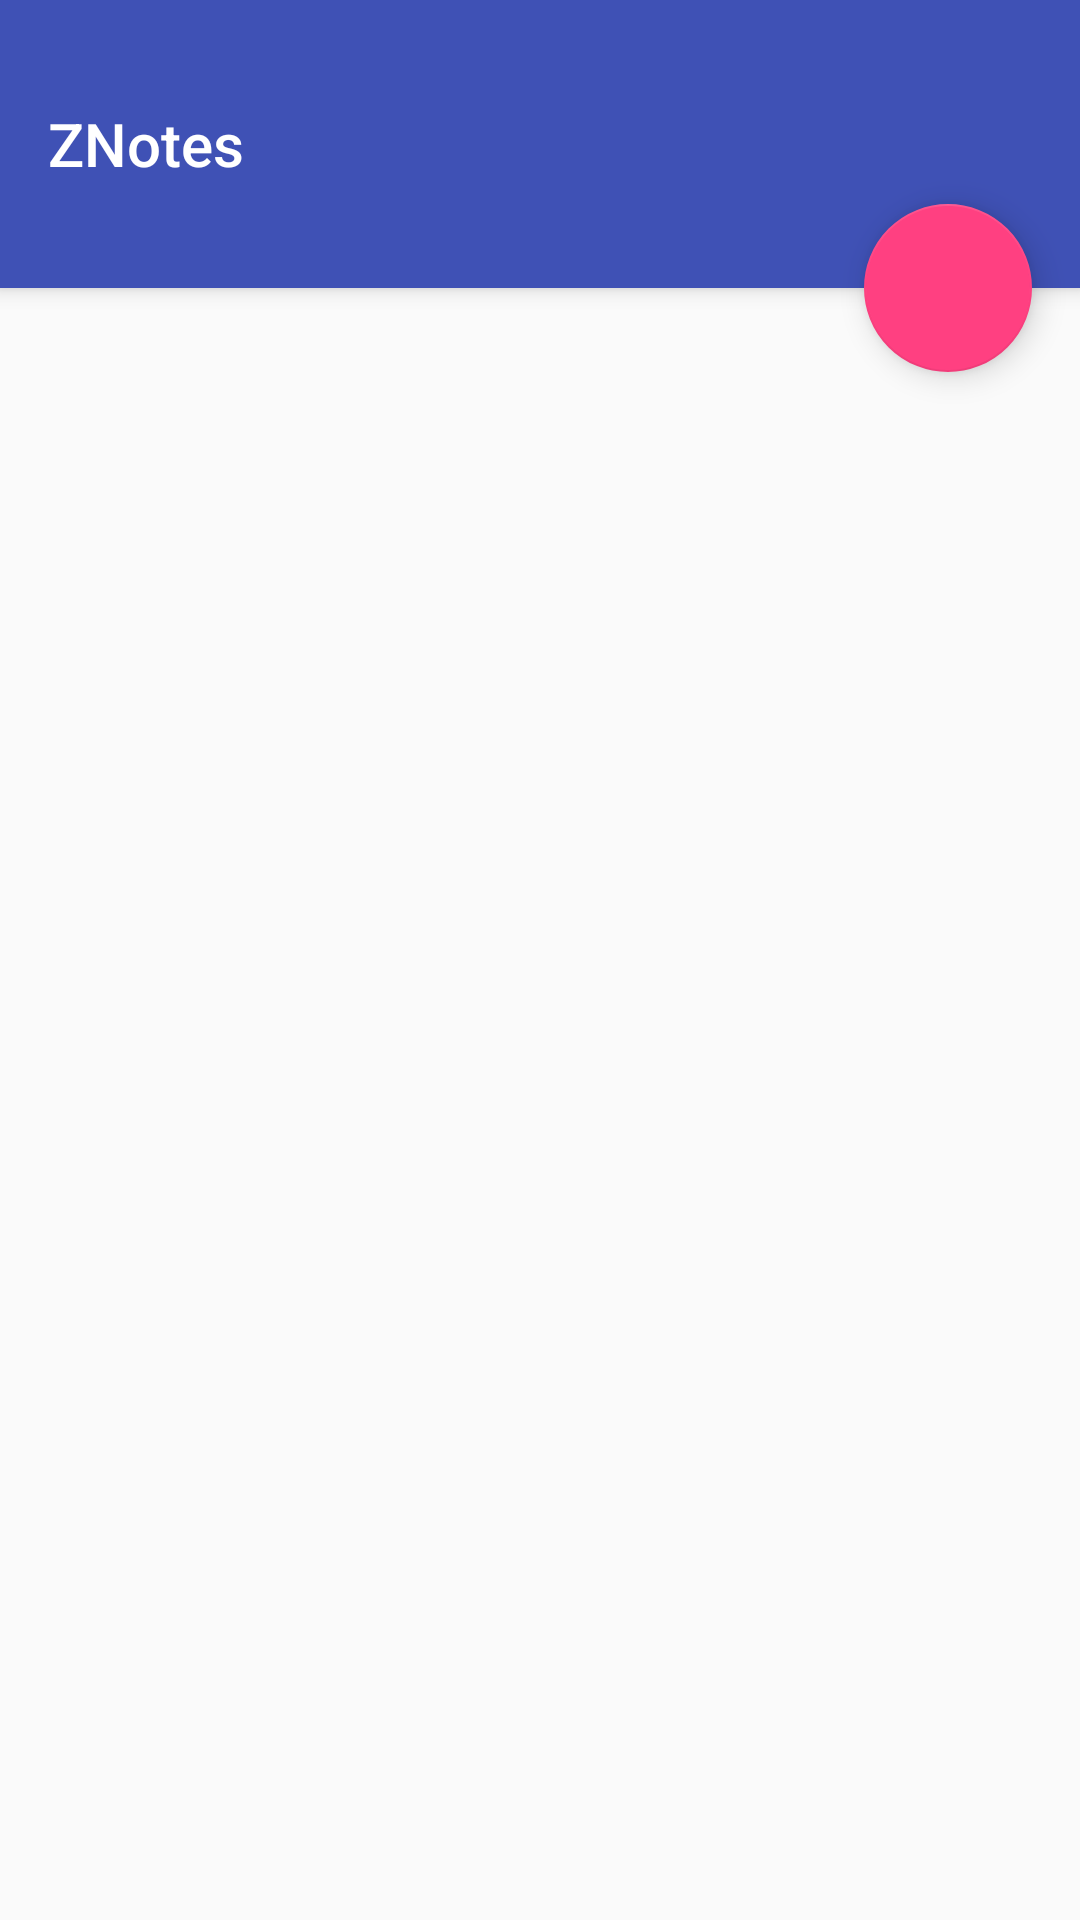

Layout XML and referenced resources for this Android screen:
<!-- AndroidManifest.xml: application theme AppTheme -->
<!-- res/layout/activity_list_notes.xml -->
<?xml version="1.0" encoding="utf-8"?>
<android.support.design.widget.CoordinatorLayout
        xmlns:android="http://schemas.android.com/apk/res/android"
        xmlns:app="http://schemas.android.com/apk/res-auto"
        xmlns:tools="http://schemas.android.com/tools"
        android:layout_width="match_parent" android:layout_height="match_parent">

    <android.support.design.widget.AppBarLayout
            android:id="@+id/appbar"
            android:layout_width="match_parent"
            android:layout_height="96dp"
            android:theme="@style/ThemeOverlay.AppCompat.Dark.ActionBar">

        <android.support.v7.widget.Toolbar
                android:id="@+id/toolbar"
                android:layout_width="match_parent"
                android:layout_height="96dp"
                app:elevation="@dimen/default_elevation"
                app:layout_collapseMode="pin"
                app:popupTheme="@style/ThemeOverlay.AppCompat.Light"
                app:title="@string/app_name"
        />
    </android.support.design.widget.AppBarLayout>

    <android.support.v4.widget.NestedScrollView
            android:id="@+id/nsContainer"
            android:layout_width="match_parent"
            android:layout_height="match_parent"
            android:fillViewport="true"
            app:layout_behavior="@string/appbar_scrolling_view_behavior">

        <android.support.v7.widget.RecyclerView
                android:id="@+id/rvNotes"
                android:layout_width="match_parent"
                android:paddingTop="@dimen/default_margin"
                tools:listitem="@layout/item_rv_note"
                android:layout_height="match_parent"/>

    </android.support.v4.widget.NestedScrollView>

    <android.support.design.widget.FloatingActionButton
            android:layout_width="wrap_content"
            android:layout_height="wrap_content"
            app:fabSize="normal"
            app:layout_anchor="@id/toolbar"
            app:layout_anchorGravity="bottom|end"
            app:srcCompat="@drawable/ic_add_white_24dp"
            android:layout_margin="@dimen/default_margin"
    />
</android.support.design.widget.CoordinatorLayout>
<!-- res/layout/item_rv_note.xml (included above) -->
<?xml version="1.0" encoding="utf-8"?>
<RelativeLayout
        xmlns:android="http://schemas.android.com/apk/res/android"
        xmlns:tools="http://schemas.android.com/tools"
        android:layout_width="match_parent"
        android:clickable="true"
        android:focusable="true"
        android:background="?attr/selectableItemBackground"
        android:layout_height="wrap_content">

    <TextView
            android:id="@+id/tvNoteTitle"
            style="@style/Title"
            android:layout_width="match_parent"
            android:layout_height="wrap_content"
            android:lines="1"
            android:layout_marginEnd="@dimen/margin_small"
            android:layout_toStartOf="@+id/tvElapsed"
            android:layout_marginStart="@dimen/margin_default"
            android:layout_marginTop="@dimen/margin_small"
            tools:text="Title"
    />

    <TextView
            android:id="@+id/tvElapsed"
            android:layout_width="wrap_content"
            android:layout_alignParentEnd="true"
            tools:text="3 hours ago"
            android:layout_marginEnd="@dimen/margin_default"
            android:layout_marginTop="@dimen/margin_small"
            android:layout_height="wrap_content"
    />
    <TextView
            android:id="@+id/tvNoteText"
            style="@style/SubTitle"
            android:layout_width="match_parent"
            android:layout_height="wrap_content"
            android:lines="2"
            android:maxLines="2"
            android:layout_marginTop="@dimen/margin_small"
            android:layout_below="@+id/tvNoteTitle"
            android:layout_marginStart="@dimen/margin_default"
            android:layout_marginBottom="@dimen/margin_default"
            android:layout_marginEnd="@dimen/margin_default"
            tools:text="big text\nbigger text"
    />

</RelativeLayout>
<!-- resources referenced by this layout -->
<resources>
  <dimen name="default_elevation">6dp</dimen>
  <dimen name="default_margin">16dp</dimen>
  <string name="app_name">ZNotes</string>
  <style name="SubTitle">
          <item name="android:fontFamily">@font/roboto</item>
          <item name="android:textColor">@color/black_55</item>
          <item name="android:textSize">@dimen/default_text</item>
      </style>
  <style name="Title">
          <item name="android:fontFamily">@font/roboto_medium</item>
          <item name="android:textColor">@color/black_75</item>
          <item name="android:textSize">@dimen/title_text_size</item>
      </style>
  <style name="AppTheme" parent="Theme.AppCompat.Light.NoActionBar">
          
          <item name="colorPrimary">@color/colorPrimary</item>
          <item name="colorPrimaryDark">@color/colorPrimaryDark</item>
          <item name="colorAccent">@color/colorAccent</item>
      </style>
  <color name="black_55">#8C000000</color>
  <color name="black_75">#BF000000</color>
  <color name="colorPrimary">#3F51B5</color>
  <color name="colorPrimaryDark">#303F9F</color>
  <color name="colorAccent">#FF4081</color>
</resources>
